Run: headless pygame with SDL's dummy video driver; simulated clock (each Clock.tick advances the game by its frame time, no real sleeping); random seed 0; keys injected as events and as key.get_pressed() state; no mouse input.
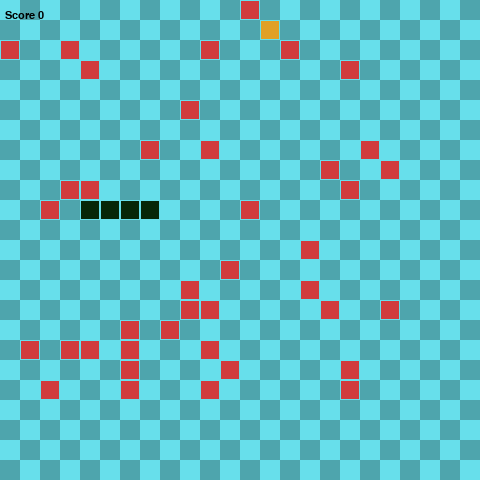
Frame 1 of 4 · flips 1–60 · no input
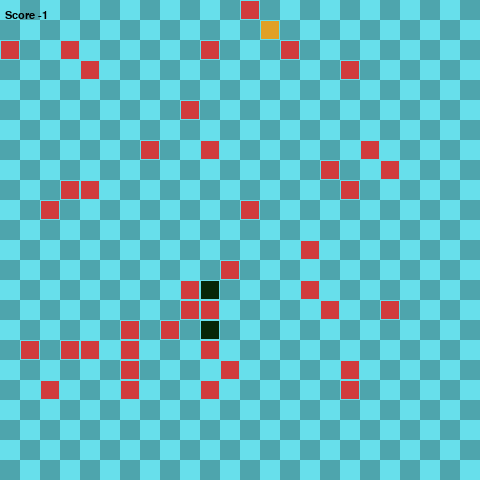
Frame 2 of 4 · flips 61–180 · tapped SPACE, RETURN · held RIGHT (→), D
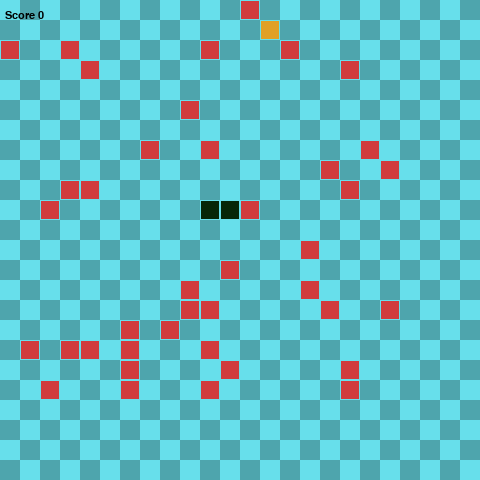
Frame 3 of 4 · flips 181–300 · held DOWN (↓), S
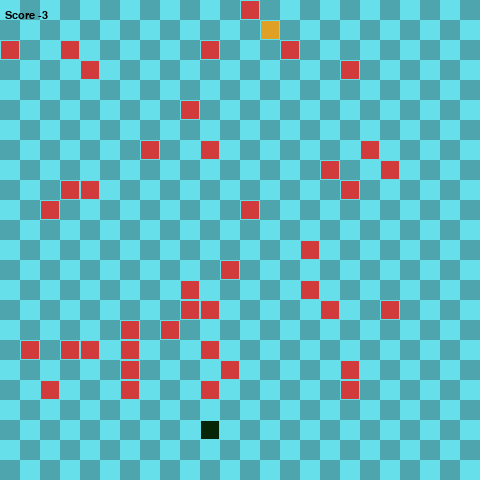
Frame 4 of 4 · flips 301–420 · held LEFT (←), A, UP (↑), W

The pygame program that drew these frames:

#!/usr/bin/env python3
from typing import List, Set
from dataclasses import dataclass
import pygame
from enum import Enum, unique
import sys
import random


FPS = 15

INIT_LENGTH = 4

WIDTH = 480
HEIGHT = 480
GRID_SIDE = 20
GRID_WIDTH = WIDTH // GRID_SIDE
GRID_HEIGHT = HEIGHT // GRID_SIDE

BRIGHT_BG = (103, 223, 235)
DARK_BG = (78, 165, 173)

SNAKE_COL = (6, 38, 7)
FOOD_COL = (224, 160, 38)
OBSTACLE_COL = (209, 59, 59)
VISITED_COL = (24, 42, 142)


@unique
class Direction(tuple, Enum):
    UP = (0, -1)
    DOWN = (0, 1)
    LEFT = (-1, 0)
    RIGHT = (1, 0)

    def reverse(self):
        x, y = self.value
        return Direction((x * -1, y * -1))


@dataclass
class Position:
    x: int
    y: int

    def check_bounds(self, width: int, height: int):
        return (self.x == width) or (self.x < 0) or (self.y > height) or (self.y == 0)

    def draw_node(self, surface: pygame.Surface, color: tuple, background: tuple):
        r = pygame.Rect(
            (int(self.x * GRID_SIDE), int(self.y * GRID_SIDE)), (GRID_SIDE, GRID_SIDE)
        )
        pygame.draw.rect(surface, color, r)
        pygame.draw.rect(surface, background, r, 1)


class GameNode:
    def __init__(self):
        self.position = Position(0, 0)
        self.color = (0, 0, 0)

    def randomize_position(self):
        self.position = Position(
            random.randint(0, GRID_SIDE - 1), random.randint(0, GRID_SIDE - 1),
        )

    def draw(self, surface: pygame.Surface):
        self.position.draw_node(surface, self.color, BRIGHT_BG)


class Food(GameNode):
    def __init__(self):
        super(Food, self).__init__()
        self.color = FOOD_COL
        self.randomize_position()


class Obstacle(GameNode):
    def __init__(self):
        super(Obstacle, self).__init__()
        self.color = OBSTACLE_COL
        self.randomize_position()


class Snake:
    def __init__(self, screen_width, screen_height, init_length):
        self.color = SNAKE_COL
        self.screen_width = screen_width
        self.screen_height = screen_height
        self.init_length = init_length
        self.reset()

    def reset(self):
        self.length = self.init_length
        self.positions = [Position((GRID_SIDE / 2), (GRID_SIDE / 2))]
        self.direction = random.choice([e for e in Direction])
        self.score = 0

    def get_head_position(self) -> Position:
        return self.positions[0]

    def turn(self, direction: Direction):
        if self.length > 1 and direction.reverse() == self.direction:
            return
        else:
            self.direction = direction

    def move(self):
        cur = self.get_head_position()
        x, y = self.direction.value
        new = Position(cur.x + x, cur.y + y,)
        if self.collide(new):
            self.reset()
        else:
            self.positions.insert(0, new)
            while len(self.positions) > self.length:
                self.positions.pop()

    def collide(self, new: Position):
        return (new in self.positions) or (new.check_bounds(GRID_WIDTH, GRID_HEIGHT))

    def eat(self, food: Food):
        if self.get_head_position() == food.position:
            self.length += 1
            self.score += 1
            food.randomize_position()

    def hit_obstacle(self, obstacle: Obstacle):
        if self.get_head_position() == obstacle.position:
            self.length -= 1
            self.score -= 1
            if self.length == 0:
                self.reset()

    def draw(self, surface: pygame.Surface):
        for p in self.positions:
            p.draw_node(surface, self.color, BRIGHT_BG)


class Player:
    def __init__(self) -> None:
        self.visited_color = VISITED_COL
        self.visited: Set[Position] = set()
        self.chosen_path: List[Direction] = []

    def move(self, snake: Snake) -> bool:
        try:
            next_step = self.chosen_path.pop(0)
            snake.turn(next_step)
            return False
        except IndexError:
            return True

    def search_path(self, snake: Snake, food: Food, *obstacles: Set[Obstacle]):
        """
        Do nothing, control is defined in derived classes
        """
        pass

    def turn(self, direction: Direction):
        """
        Do nothing, control is defined in derived classes
        """
        pass

    def draw_visited(self, surface: pygame.Surface):
        for p in self.visited:
            p.draw_node(surface, self.visited_color, BRIGHT_BG)


class SnakeGame:
    def __init__(self, snake: Snake, player: Player) -> None:
        pygame.init()

        self.snake = snake
        self.food = Food()
        self.obstacles: Set[Obstacle] = set()
        for _ in range(40):
            ob = Obstacle()
            while any([ob.position == o.position for o in self.obstacles]):
                ob.randomize_position()
            self.obstacles.add(ob)

        self.player = player

        self.fps_clock = pygame.time.Clock()

        self.screen = pygame.display.set_mode(
            (snake.screen_height, snake.screen_width), 0, 32
        )
        self.surface = pygame.Surface(self.screen.get_size()).convert()
        self.myfont = pygame.font.SysFont("monospace", 16)

    def drawGrid(self):
        for y in range(0, int(GRID_HEIGHT)):
            for x in range(0, int(GRID_WIDTH)):
                p = Position(x, y)
                if (x + y) % 2 == 0:
                    p.draw_node(self.surface, BRIGHT_BG, BRIGHT_BG)
                else:
                    p.draw_node(self.surface, DARK_BG, DARK_BG)

    def run(self):
        while not self.handle_events():
            self.fps_clock.tick(FPS)
            self.drawGrid()
            if self.player.move(self.snake):
                self.player.search_path(self.snake, self.food, self.obstacles)
            self.snake.move()
            self.snake.eat(self.food)
            for ob in self.obstacles:
                self.snake.hit_obstacle(ob)
            self.snake.draw(self.surface)
            self.food.draw(self.surface)
            for ob in self.obstacles:
                ob.draw(self.surface)
            self.player.draw_visited(self.surface)
            self.screen.blit(self.surface, (0, 0))
            text = self.myfont.render(
                "Score {0}".format(self.snake.score), 1, (0, 0, 0)
            )
            self.screen.blit(text, (5, 10))
            pygame.display.update()

    def handle_events(self):
        for event in pygame.event.get():
            if event.type == pygame.QUIT:
                pygame.quit()
                sys.exit()
            elif event.type == pygame.KEYDOWN:
                if event.key == pygame.K_ESCAPE:
                    pygame.quit()
                    sys.exit()
                if event.key == pygame.K_UP:
                    self.player.turn(Direction.UP)
                elif event.key == pygame.K_DOWN:
                    self.player.turn(Direction.DOWN)
                elif event.key == pygame.K_LEFT:
                    self.player.turn(Direction.LEFT)
                elif event.key == pygame.K_RIGHT:
                    self.player.turn(Direction.RIGHT)
        return False


class HumanPlayer(Player):
    def __init__(self):
        super(HumanPlayer, self).__init__()

    def turn(self, direction: Direction):
        self.chosen_path.append(direction)


# ----------------------------------
# DO NOT MODIFY CODE ABOVE THIS LINE
# ----------------------------------


class SearchBasedPlayer(Player):
    def __init__(self):
        super(SearchBasedPlayer, self).__init__()

    def search_path(self, snake: Snake, food: Food, *obstacles: Set[Obstacle]):
        # self.generate_states...
        # ...
        pass


if __name__ == "__main__":
    snake = Snake(WIDTH, WIDTH, INIT_LENGTH)
    player = HumanPlayer()
    # player = SearchBasedPlayer()
    game = SnakeGame(snake, player)
    game.run()
